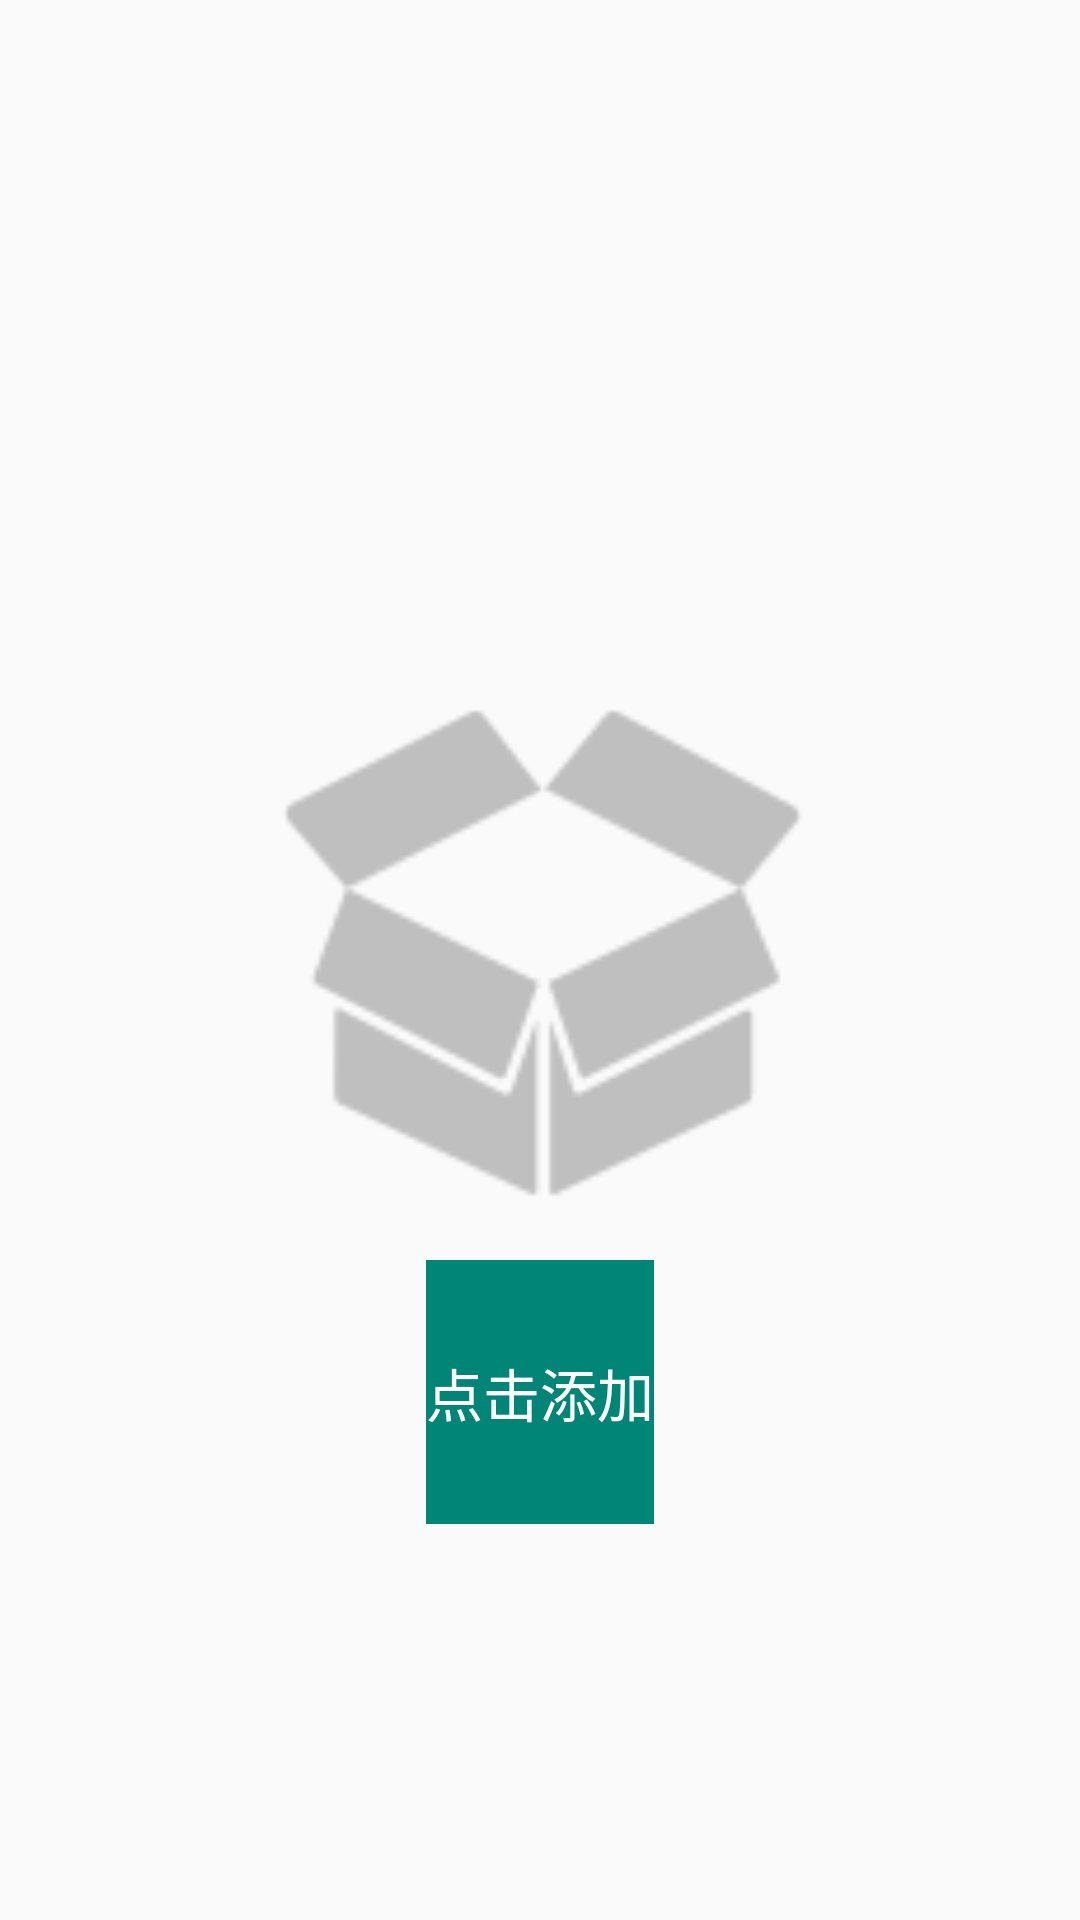

Layout XML and referenced resources for this Android screen:
<!-- AndroidManifest.xml: application theme AppTheme -->
<!-- res/layout/module_recycler_empty.xml -->
<?xml version="1.0" encoding="utf-8"?>
<RelativeLayout xmlns:android="http://schemas.android.com/apk/res/android"
    android:layout_width="match_parent"
    android:layout_height="match_parent"
    android:orientation="vertical">

    <ImageView
        android:id="@+id/empty_icon"
        android:layout_width="200dp"
        android:layout_height="200dp"
        android:layout_centerInParent="true"
        android:src="@mipmap/ic_empty_box" />

    <TextView
        android:layout_width="wrap_content"
        android:layout_height="wrap_content"
        android:layout_below="@id/empty_icon"
        android:layout_centerHorizontal="true"
        android:text="点击添加" />

</RelativeLayout>
<!-- resources referenced by this layout -->
<resources>
  <!-- mipmap ic_empty_box: png bitmap (mipmap-xhdpi, 5347 bytes) -->
  <style name="AppTheme" parent="Theme.AppCompat.Light.NoActionBar">
          <item name="android:textSize">19sp</item>
          <item name="android:windowNoTitle">true</item>
          <item name="android:windowFullscreen">true</item>
          <item name="android:textViewStyle">@style/textViewStyle</item>
          <item name="android:checkboxStyle">@style/checkBox</item>
      </style>
  <style name="textViewStyle">
          <item name="android:gravity">center</item>
          <item name="android:textColor">@color/white</item>
          <item name="android:background">@color/colorPrimary</item>
          <item name="android:paddingTop">30dp</item>
          <item name="android:paddingBottom">30dp</item>
          <item name="android:animateOnClick">true</item>
          <item name="android:drawable">@drawable/anim_signal</item>
      </style>
  <style name="checkBox" parent="@android:style/Widget.CompoundButton.CheckBox">
          <item name="android:button">@drawable/check_box_selector</item>
          <item name="android:paddingTop">10dp</item>
          <item name="android:paddingBottom">10dp</item>
      </style>
  <color name="white">#FFF</color>
  <color name="colorPrimary">#008577</color>
  <!-- drawable anim_signal (drawable) -->
  <?xml version="1.0" encoding="utf-8"?>
  <animation-list xmlns:android="http://schemas.android.com/apk/res/android">
  
      <item
          android:drawable="@mipmap/ic_signal_green"
          android:duration="50" />
      <item
          android:drawable="@mipmap/ic_signal"
          android:duration="50" />
  
  </animation-list>
  <!-- drawable check_box_selector (drawable) -->
  <?xml version="1.0" encoding="utf-8"?>
  <selector xmlns:android="http://schemas.android.com/apk/res/android">
  
      <item android:drawable="@mipmap/ic_check_box" android:state_checked="false" />
      <item android:drawable="@mipmap/ic_check_box_ischecked" android:state_checked="true" />
  
  </selector>
</resources>
